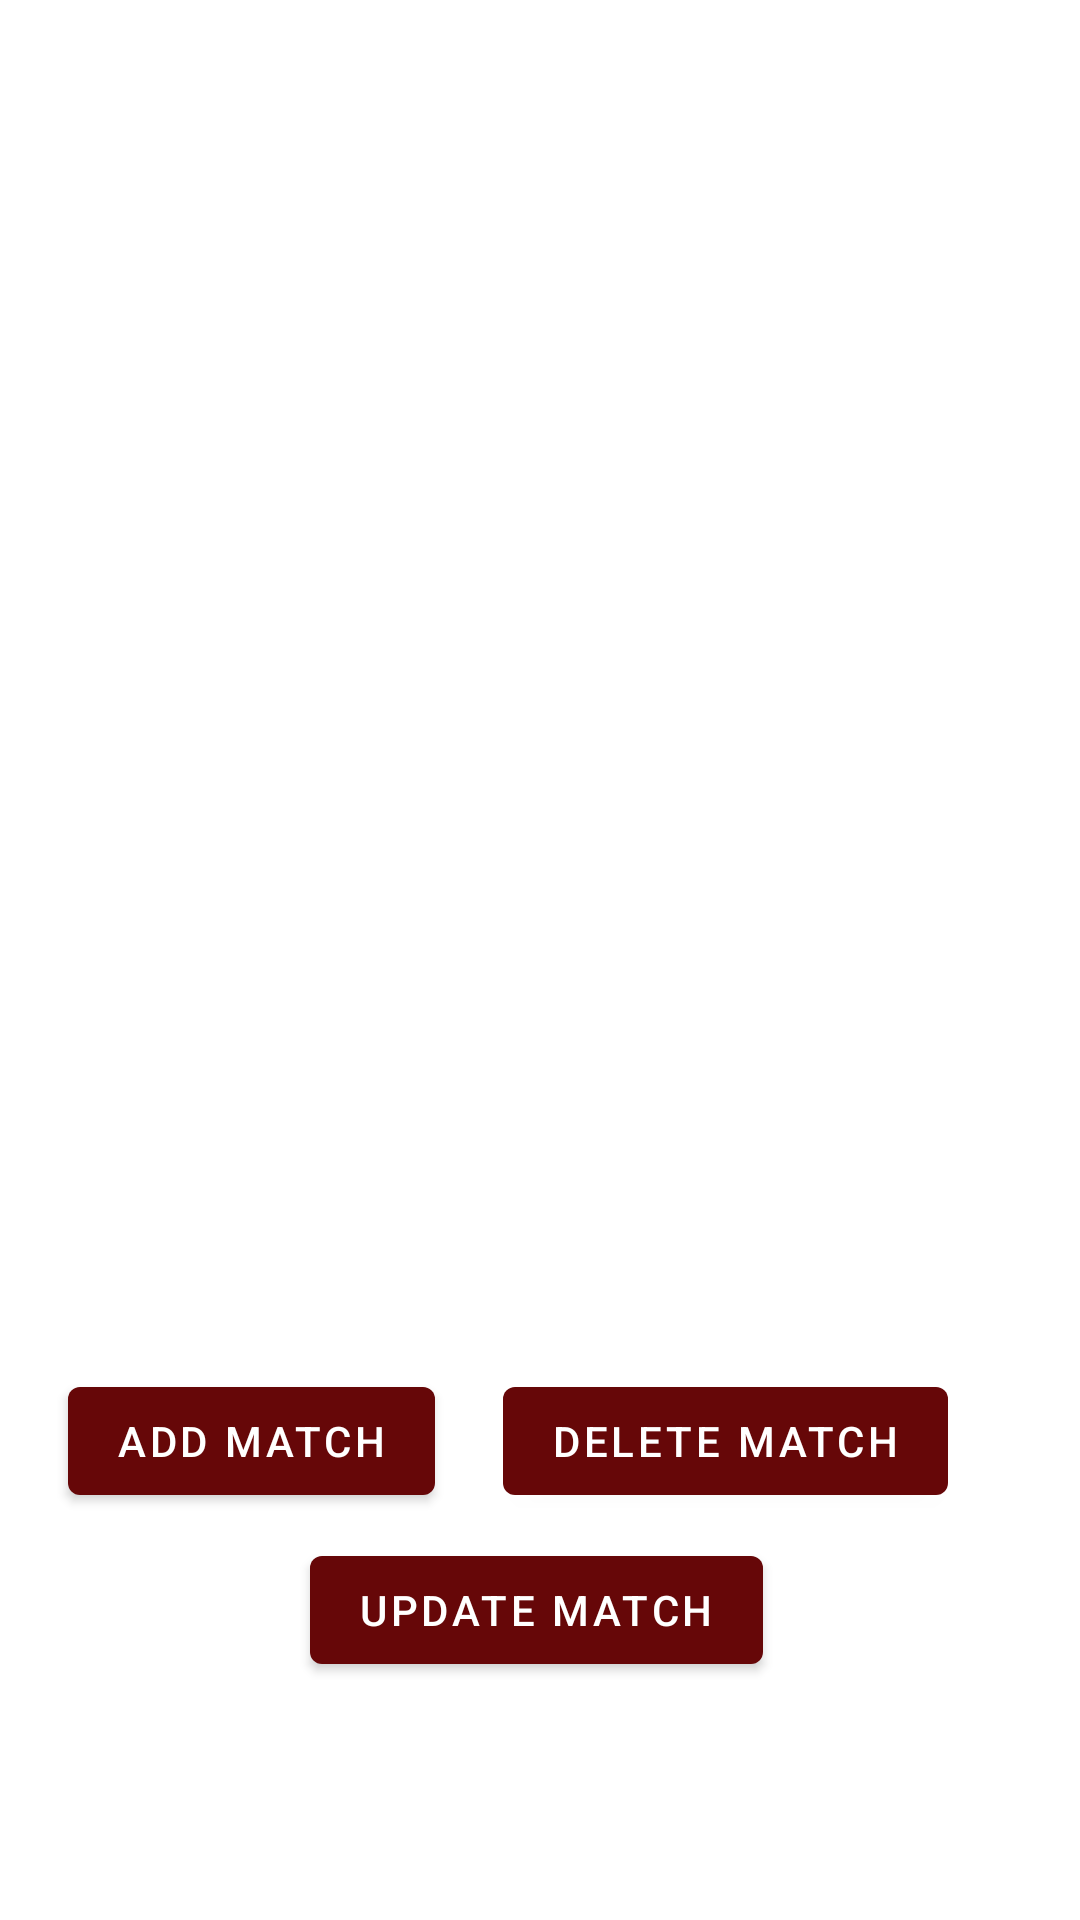

Write the Android layout XML for this screen, with the resource values it uses.
<!-- AndroidManifest.xml: application theme Theme.SoccerApp -->
<!-- res/layout/fragment_matches.xml -->
<?xml version="1.0" encoding="utf-8"?>
<androidx.constraintlayout.widget.ConstraintLayout
    xmlns:android="http://schemas.android.com/apk/res/android"
    xmlns:app="http://schemas.android.com/apk/res-auto"
    xmlns:tools="http://schemas.android.com/tools"
    android:layout_width="match_parent"
    android:layout_height="match_parent"
    tools:context=".ui.matches.MatchesFragment">

    <androidx.recyclerview.widget.RecyclerView
        android:id="@+id/match_view"
        android:layout_width="match_parent"
        android:layout_height="350dp"
        app:layout_constraintBottom_toBottomOf="parent"
        app:layout_constraintEnd_toEndOf="parent"
        app:layout_constraintHorizontal_bias="1.0"
        app:layout_constraintStart_toStartOf="parent"
        app:layout_constraintTop_toTopOf="parent"
        app:layout_constraintVertical_bias="0.310" />

    <Button
        android:id="@+id/match_add"
        android:layout_width="wrap_content"
        android:layout_height="wrap_content"
        android:text="@string/match_add"
        app:layout_constraintBottom_toBottomOf="parent"
        app:layout_constraintEnd_toStartOf="@+id/match_delete"
        app:layout_constraintStart_toStartOf="parent"
        app:layout_constraintTop_toTopOf="parent"
        app:layout_constraintVertical_bias="0.771" />

    <Button
        android:id="@+id/match_delete"
        android:layout_width="wrap_content"
        android:layout_height="wrap_content"
        android:layout_marginEnd="44dp"
        android:text="@string/match_delete"
        app:layout_constraintBottom_toBottomOf="parent"
        app:layout_constraintEnd_toEndOf="parent"
        app:layout_constraintTop_toTopOf="parent"
        app:layout_constraintVertical_bias="0.771" />

    <Button
        android:id="@+id/match_update"
        android:layout_width="wrap_content"
        android:layout_height="wrap_content"
        android:text="@string/btn_update_match"
        app:layout_constraintBottom_toBottomOf="parent"
        app:layout_constraintEnd_toEndOf="parent"
        app:layout_constraintHorizontal_bias="0.495"
        app:layout_constraintStart_toStartOf="parent"
        app:layout_constraintTop_toTopOf="parent"
        app:layout_constraintVertical_bias="0.866" />

</androidx.constraintlayout.widget.ConstraintLayout>
<!-- resources referenced by this layout -->
<resources>
  <string name="btn_update_match">Update Match</string>
  <string name="match_add">Add Match</string>
  <string name="match_delete">Delete Match</string>
  <style name="Theme.SoccerApp" parent="Theme.MaterialComponents.DayNight.DarkActionBar">
          
          <item name="colorPrimary">@color/dark_red</item>
          <item name="colorPrimaryVariant">@color/dark_red</item>
          <item name="colorOnPrimary">@color/white</item>
          
          <item name="colorSecondary">@color/dark</item>
          <item name="colorSecondaryVariant">@color/dark_white</item>
          <item name="colorOnSecondary">@color/black</item>
          
          <item name="android:statusBarColor" tools:targetApi="l">?attr/colorPrimaryVariant</item>
          
      </style>
  <color name="dark_red">#660708</color>
  <color name="white">#FFFFFFFF</color>
  <color name="dark">#161a1d</color>
  <color name="dark_white">#b1a7a6</color>
  <color name="black">#FF000000</color>
</resources>
